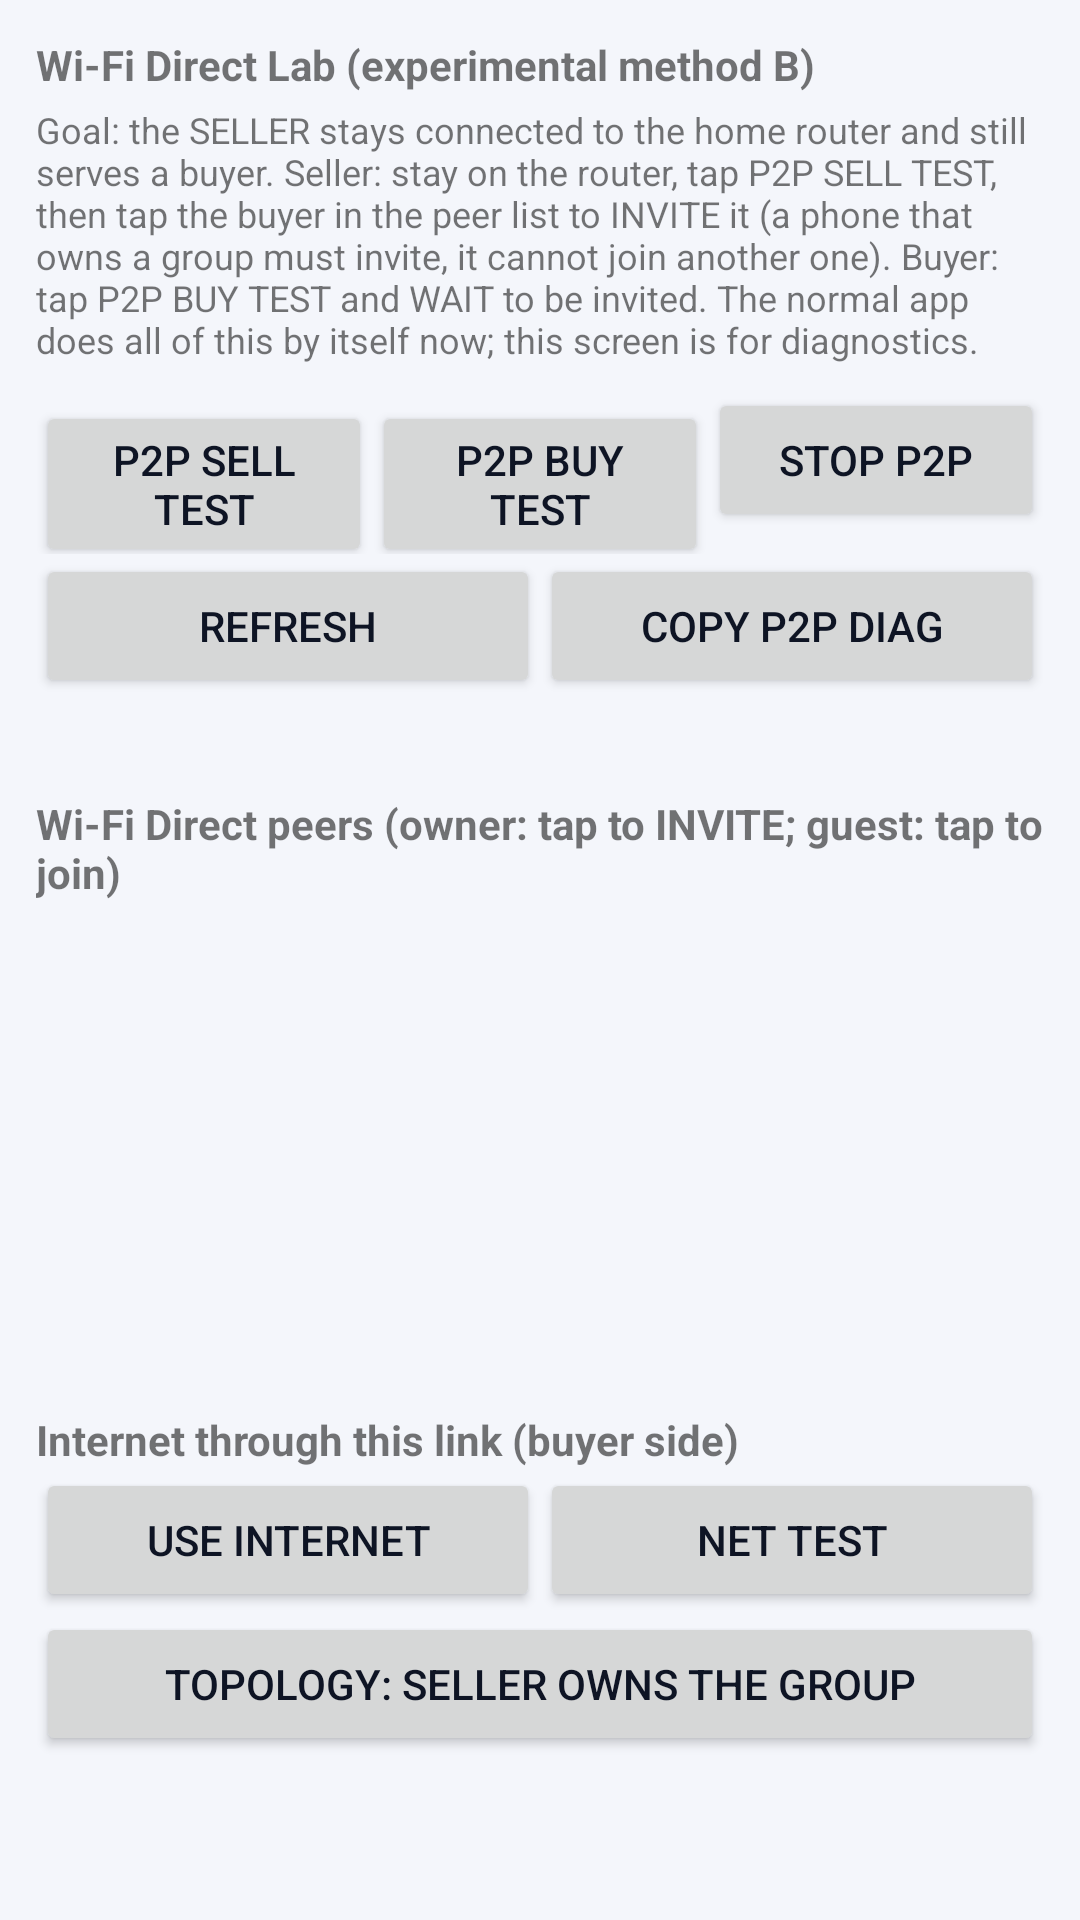

Here is an Android app screen rendered from its layout file. Give the layout XML and the strings, colors and styles it references.
<!-- AndroidManifest.xml: application theme ProkTheme -->
<!-- res/layout/activity_p2p_lab.xml -->
<?xml version="1.0" encoding="utf-8"?>
<ScrollView xmlns:android="http://schemas.android.com/apk/res/android"
    android:layout_width="match_parent"
    android:layout_height="match_parent"
    android:fillViewport="true">
    <LinearLayout
        android:layout_width="match_parent"
        android:layout_height="wrap_content"
        android:orientation="vertical"
        android:padding="12dp">

        <TextView android:layout_width="match_parent" android:layout_height="wrap_content" android:textStyle="bold" android:text="Wi-Fi Direct Lab (experimental method B)" />
        <TextView android:layout_width="match_parent" android:layout_height="wrap_content" android:textSize="12sp" android:layout_marginTop="4dp"
            android:text="Goal: the SELLER stays connected to the home router and still serves a buyer. Seller: stay on the router, tap P2P SELL TEST, then tap the buyer in the peer list to INVITE it (a phone that owns a group must invite, it cannot join another one). Buyer: tap P2P BUY TEST and WAIT to be invited. The normal app does all of this by itself now; this screen is for diagnostics." />

        <LinearLayout android:layout_width="match_parent" android:layout_height="wrap_content" android:orientation="horizontal" android:layout_marginTop="8dp">
            <Button android:id="@+id/btnP2pSell" android:layout_width="0dp" android:layout_weight="1" android:layout_height="wrap_content" android:text="P2P SELL TEST" />
            <Button android:id="@+id/btnP2pBuy" android:layout_width="0dp" android:layout_weight="1" android:layout_height="wrap_content" android:text="P2P BUY TEST" />
            <Button android:id="@+id/btnP2pStop" android:layout_width="0dp" android:layout_weight="1" android:layout_height="wrap_content" android:text="STOP P2P" />
        </LinearLayout>
        <LinearLayout android:layout_width="match_parent" android:layout_height="wrap_content" android:orientation="horizontal">
            <Button android:id="@+id/btnP2pRefresh" android:layout_width="0dp" android:layout_weight="1" android:layout_height="wrap_content" android:text="REFRESH" />
            <Button android:id="@+id/btnP2pDiag" android:layout_width="0dp" android:layout_weight="1" android:layout_height="wrap_content" android:text="COPY P2P DIAG" />
        </LinearLayout>

        <TextView android:id="@+id/txtP2pState" android:layout_width="match_parent" android:layout_height="wrap_content" android:textSize="12sp" android:fontFamily="monospace" android:layout_marginTop="6dp" android:text="" />

        <TextView android:layout_width="match_parent" android:layout_height="wrap_content" android:textStyle="bold" android:layout_marginTop="10dp" android:text="Wi-Fi Direct peers (owner: tap to INVITE; guest: tap to join)" />
        <ListView android:id="@+id/listP2pPeers" android:layout_width="match_parent" android:layout_height="160dp" />

        <TextView android:layout_width="match_parent" android:layout_height="wrap_content" android:textStyle="bold" android:layout_marginTop="10dp" android:text="Internet through this link (buyer side)" />
        <LinearLayout android:layout_width="match_parent" android:layout_height="wrap_content" android:orientation="horizontal">
            <Button android:id="@+id/btnP2pUse" android:layout_width="0dp" android:layout_weight="1" android:layout_height="wrap_content" android:text="USE INTERNET" />
            <Button android:id="@+id/btnP2pNetTest" android:layout_width="0dp" android:layout_weight="1" android:layout_height="wrap_content" android:text="NET TEST" />
        </LinearLayout>
        <Button android:id="@+id/btnP2pTopology" android:layout_width="match_parent" android:layout_height="wrap_content" android:text="TOPOLOGY: SELLER OWNS THE GROUP" />
        <TextView android:id="@+id/txtP2pTunnel" android:layout_width="match_parent" android:layout_height="wrap_content" android:textSize="12sp" android:fontFamily="monospace" android:text="" />

        <TextView android:id="@+id/txtP2pDiag" android:layout_width="match_parent" android:layout_height="wrap_content" android:textSize="11sp" android:fontFamily="monospace" android:layout_marginTop="10dp" android:text="" />
    </LinearLayout>
</ScrollView>
<!-- resources referenced by this layout -->
<resources>
  <style name="ProkTheme" parent="android:Theme.Material.Light.NoActionBar">
          <item name="android:windowBackground">@color/bg</item>
          <item name="android:textColorPrimary">@color/text</item>
          <item name="android:textColorSecondary">@color/text_muted</item>
          <item name="android:colorAccent">@color/brand</item>
          <item name="android:statusBarColor">@color/bg</item>
          <item name="android:navigationBarColor">@color/nav_bg</item>
          <item name="android:windowLightStatusBar">true</item>
          <item name="android:windowLightNavigationBar">true</item>
          
          <item name="android:alertDialogTheme">@style/ProkDialog</item>
          <item name="android:editTextStyle">@style/Input</item>
          <item name="android:checkboxStyle">@style/Check</item>
          <item name="android:radioButtonStyle">@style/Radio</item>
      </style>
  <color name="bg">#F4F6FB</color>
  <color name="text">#0E1424</color>
  <color name="text_muted">#66718A</color>
  <color name="brand">#2B63E8</color>
  <color name="nav_bg">#FFFFFF</color>
  <style name="ProkDialog" parent="android:Theme.Material.Light.Dialog.Alert">
          <item name="android:colorAccent">@color/brand</item>
          <item name="android:windowBackground">@drawable/bg_dialog</item>
          <item name="android:textColorPrimary">@color/text</item>
          <item name="android:textColorSecondary">@color/text_muted</item>
          <item name="android:editTextStyle">@style/Input</item>
      </style>
  <style name="Input" parent="android:Widget.Material.Light.EditText"><item name="android:background">@drawable/bg_input</item><item name="android:paddingStart">16dp</item><item name="android:paddingEnd">16dp</item><item name="android:paddingTop">14dp</item><item name="android:paddingBottom">14dp</item><item name="android:textSize">15sp</item><item name="android:textColor">@color/text</item><item name="android:textColorHint">@color/text_muted</item><item name="android:minHeight">52dp</item></style>
  <style name="Check" parent="android:Widget.Material.Light.CompoundButton.CheckBox"><item name="android:textSize">14sp</item><item name="android:textColor">@color/text</item><item name="android:paddingStart">8dp</item><item name="android:lineSpacingExtra">2dp</item></style>
  <style name="Radio" parent="android:Widget.Material.Light.CompoundButton.RadioButton"><item name="android:textSize">15sp</item><item name="android:textColor">@color/text</item><item name="android:paddingStart">8dp</item><item name="android:paddingTop">8dp</item><item name="android:paddingBottom">8dp</item></style>
  <!-- drawable bg_dialog (drawable) -->
  <?xml version="1.0" encoding="utf-8"?>
  <shape xmlns:android="http://schemas.android.com/apk/res/android" android:shape="rectangle">
      <solid android:color="@color/card" />
      <corners android:radius="24dp" />
  </shape>
  <!-- drawable bg_input (drawable) -->
  <?xml version="1.0" encoding="utf-8"?>
  <shape xmlns:android="http://schemas.android.com/apk/res/android" android:shape="rectangle">
      <solid android:color="@color/card" />
      <stroke android:width="1dp" android:color="@color/stroke" />
      <corners android:radius="16dp" />
  </shape>
  <color name="card">#FFFFFF</color>
  <color name="stroke">#E3E8F2</color>
</resources>
